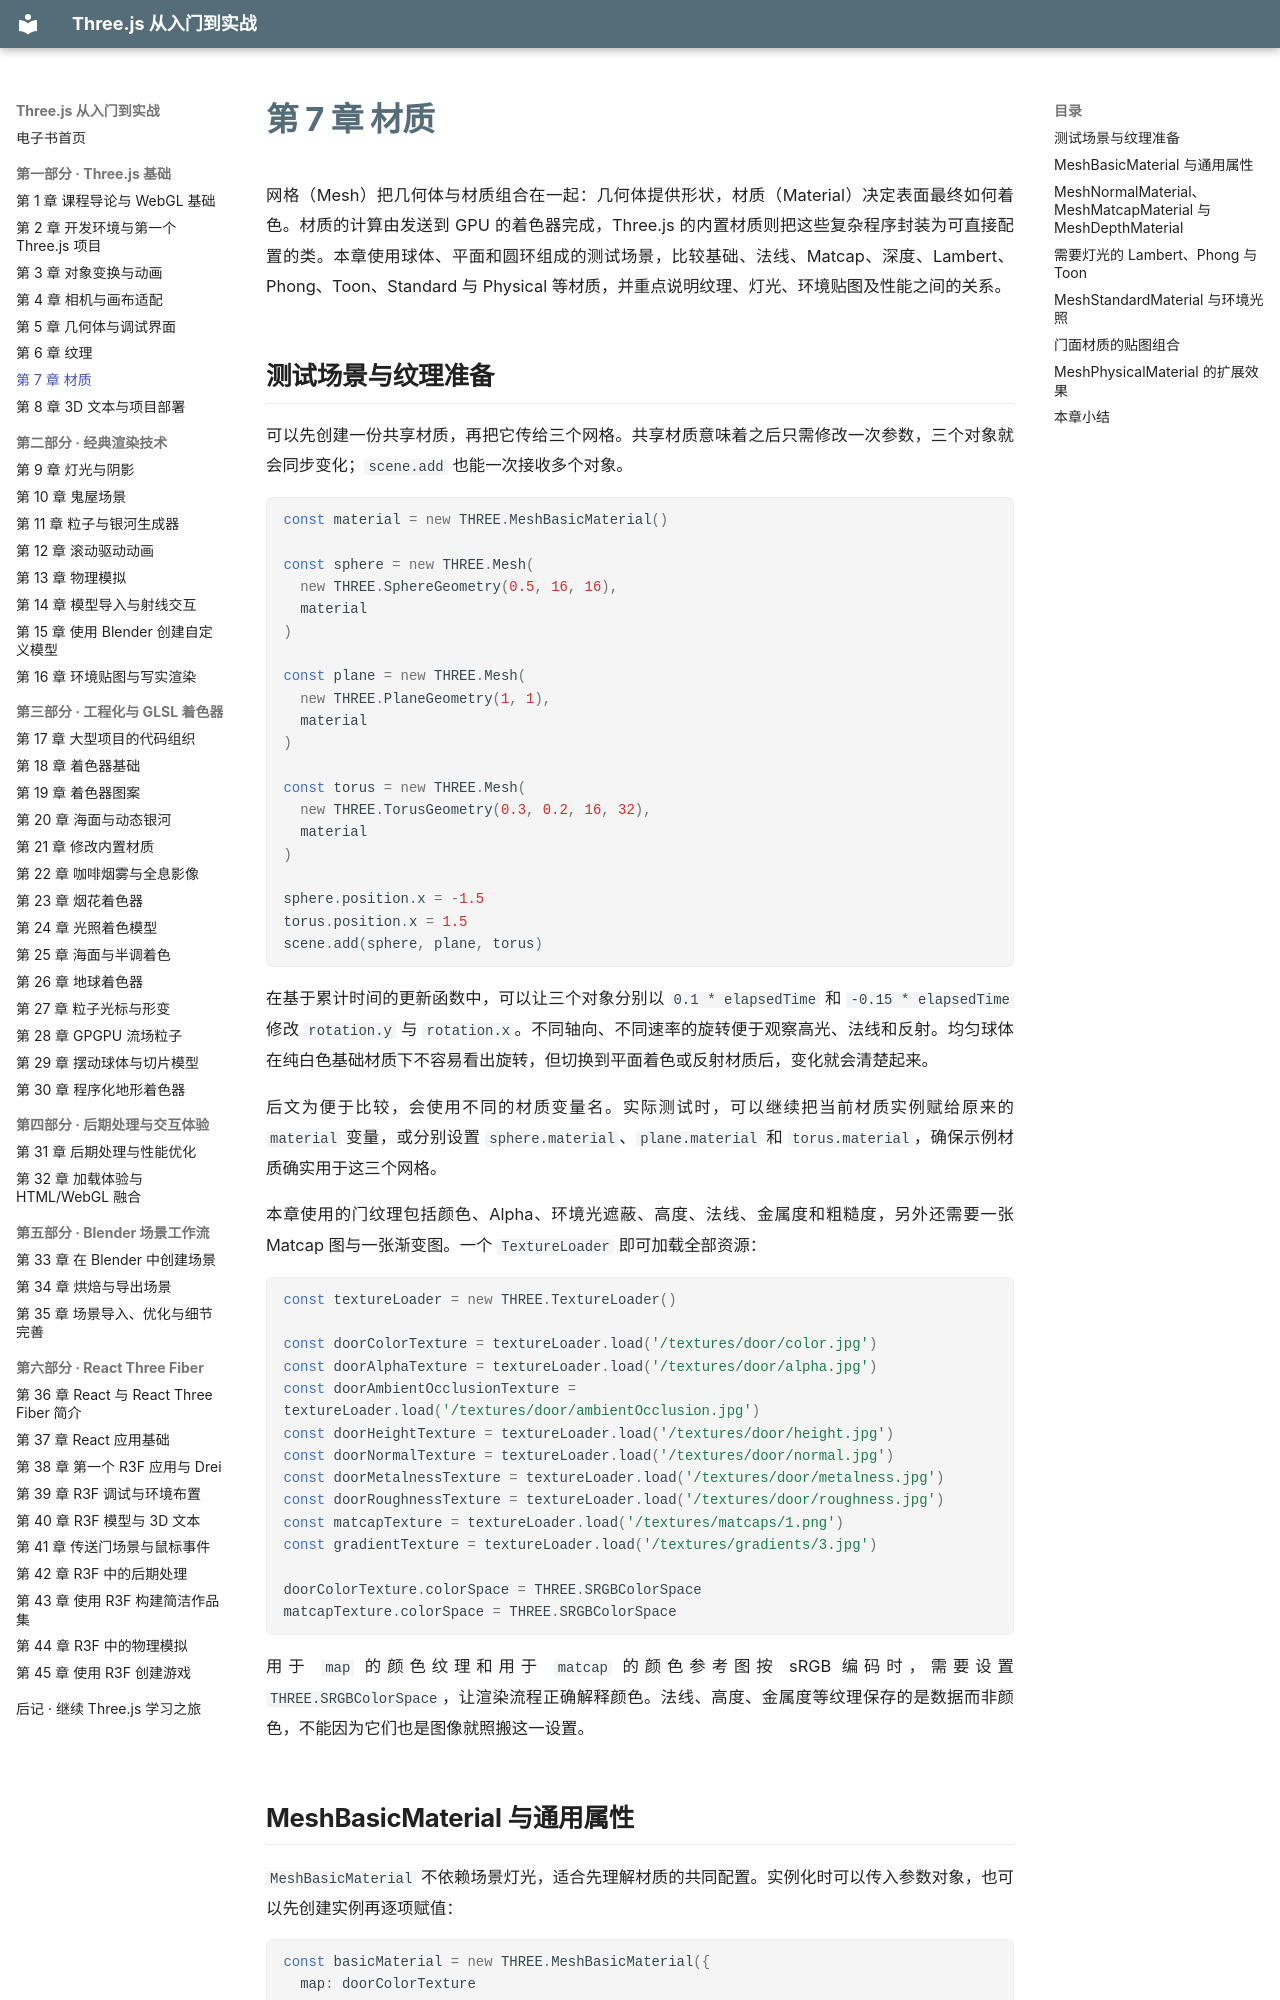

repository: zhaojiew10/threejs-journey-ebook · page: chapters/ch07/index.html · generator: mkdocs

---
title: "第 7 章 材质"
---

# 第 7 章 材质

网格（Mesh）把几何体与材质组合在一起：几何体提供形状，材质（Material）决定表面最终如何着色。材质的计算由发送到 GPU 的着色器完成，Three.js 的内置材质则把这些复杂程序封装为可直接配置的类。本章使用球体、平面和圆环组成的测试场景，比较基础、法线、Matcap、深度、Lambert、Phong、Toon、Standard 与 Physical 等材质，并重点说明纹理、灯光、环境贴图及性能之间的关系。
